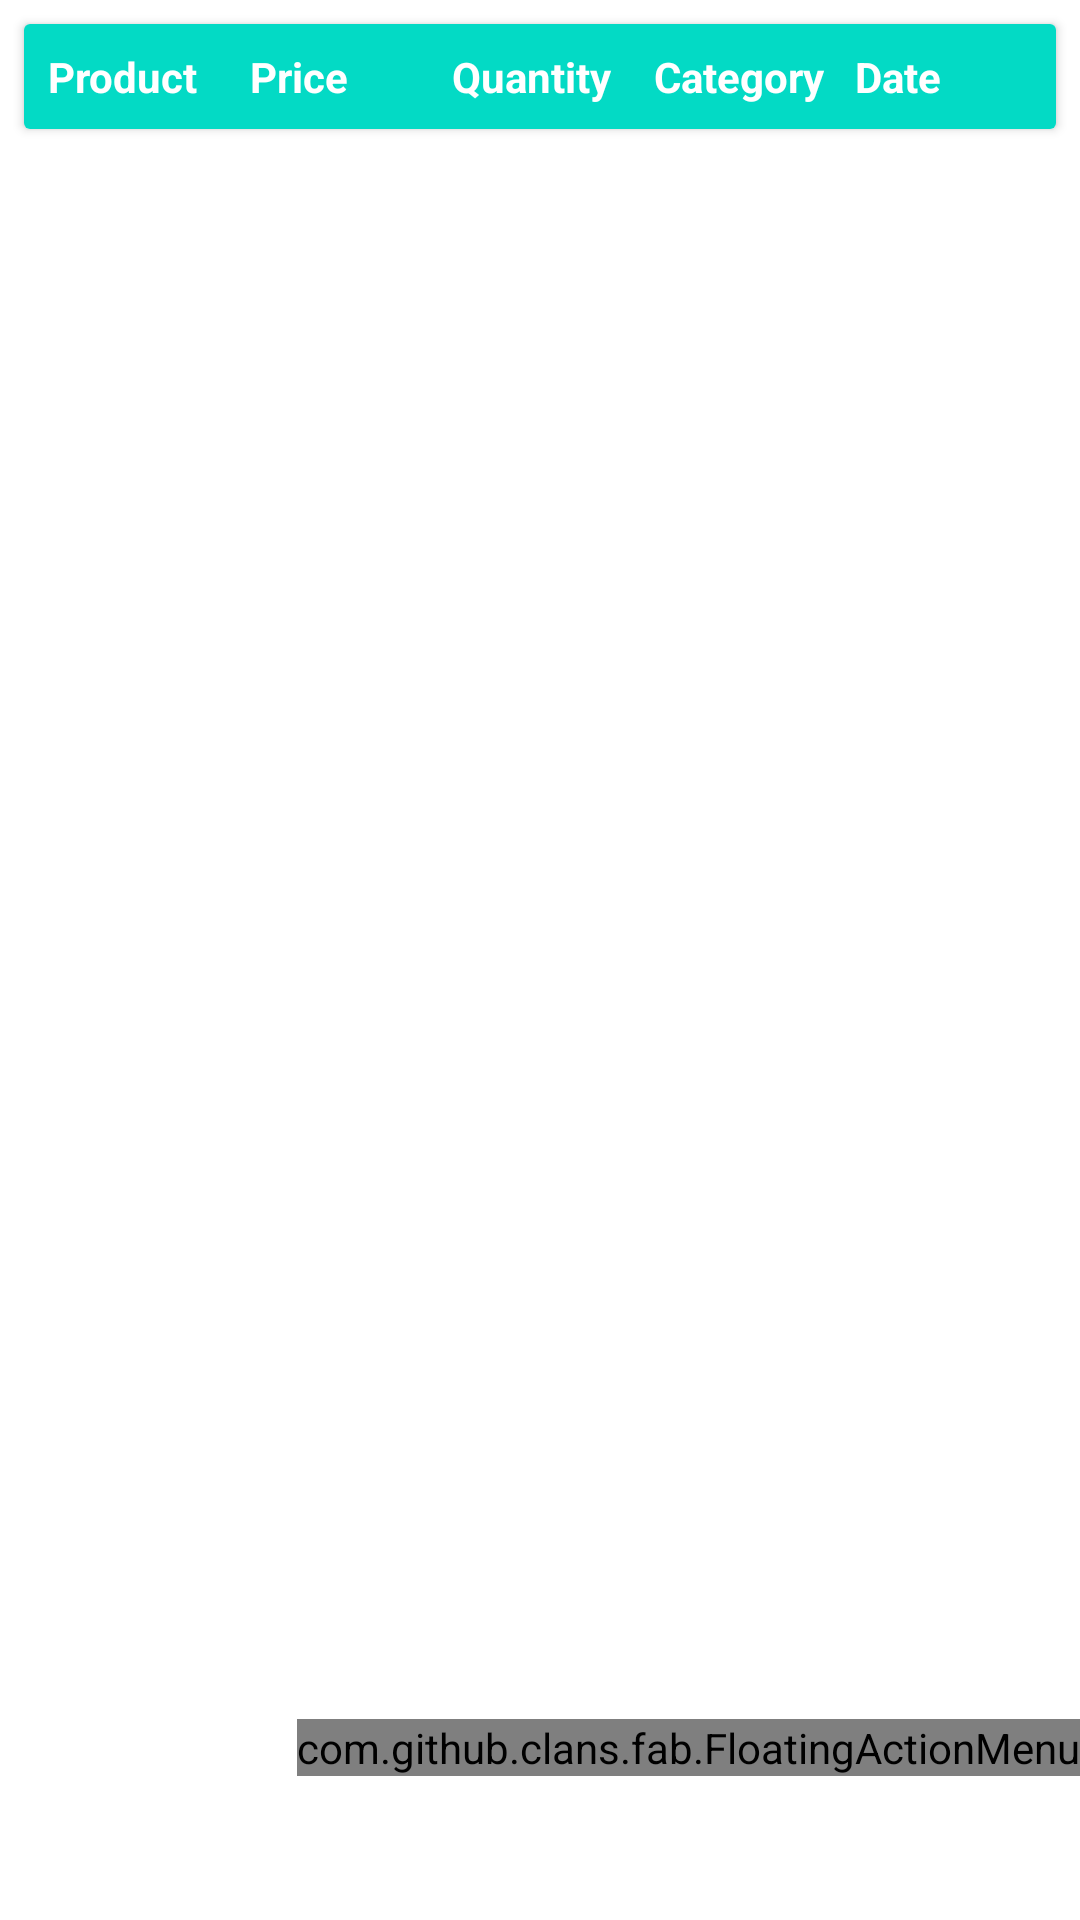

Here is an Android app screen rendered from its layout file. Give the layout XML and the strings, colors and styles it references.
<!-- AndroidManifest.xml: application theme Theme.Tengesani -->
<!-- res/layout/fragment_purchases.xml -->
<?xml version="1.0" encoding="utf-8"?>
<androidx.constraintlayout.widget.ConstraintLayout
    xmlns:android="http://schemas.android.com/apk/res/android"
    xmlns:app="http://schemas.android.com/apk/res-auto"
    xmlns:tools="http://schemas.android.com/tools"
    android:layout_width="match_parent"
    android:layout_height="match_parent"
    tools:context=".purchases.ui.PurchasesFragment">


    <androidx.cardview.widget.CardView
        android:id="@+id/header"
        android:layout_width="match_parent"
        android:layout_height="wrap_content"
        android:layout_marginStart="8dp"
        android:layout_marginEnd="8dp"
        android:layout_marginTop="8dp"
        android:elevation="8dp"
        app:layout_constraintEnd_toEndOf="parent"
        app:layout_constraintStart_toStartOf="parent"
        app:layout_constraintTop_toTopOf="parent"
        >

        <LinearLayout
            android:background="@color/teal_200"
            android:orientation="horizontal"
            android:layout_height="wrap_content"
            android:layout_width="match_parent"
            android:padding="4dp"
            >

            <TextView
                android:layout_width="match_parent"
                android:layout_height="wrap_content"
                android:layout_weight="1"
                android:text="Product"
                android:layout_margin="4dp"
                android:id="@+id/product"
                android:textStyle="bold"
                android:textColor="@color/white"
                />
            <TextView
                android:layout_width="match_parent"
                android:layout_height="wrap_content"
                android:layout_weight="1"
                android:text="Price"
                android:layout_margin="4dp"
                android:id="@+id/price"
                android:textStyle="bold"
                android:textColor="@color/white"

                />

            <TextView
                android:layout_width="match_parent"
                android:layout_height="wrap_content"
                android:layout_weight="1"
                android:text="Quantity"
                android:layout_margin="4dp"
                android:id="@+id/qty"
                android:textStyle="bold"
                android:textColor="@color/white"

                />

            <TextView
                android:layout_width="match_parent"
                android:layout_height="wrap_content"
                android:layout_weight="1"
                android:text="Category"
                android:layout_margin="4dp"
                android:id="@+id/category"
                android:textStyle="bold"
                android:textColor="@color/white"


                />

            <TextView
                android:layout_width="match_parent"
                android:layout_height="wrap_content"
                android:layout_weight="1"
                android:text="Date"
                android:layout_margin="4dp"
                android:id="@+id/date"
                android:textStyle="bold"
                android:textColor="@color/white"



                />

        </LinearLayout>

    </androidx.cardview.widget.CardView>


    <androidx.recyclerview.widget.RecyclerView
        android:id="@+id/recycler_view"
        android:layout_marginStart="8dp"
        android:layout_marginEnd="8dp"
        android:layout_width="match_parent"
        android:layout_height="wrap_content"
        app:layoutManager="LinearLayoutManager"
        app:layout_constraintEnd_toEndOf="parent"
        app:layout_constraintStart_toStartOf="parent"
        app:layout_constraintTop_toBottomOf="@+id/header"
        tools:listitem="@layout/purchase_sale_item" />


    <com.github.clans.fab.FloatingActionMenu
        android:id="@+id/menu"
        android:layout_marginBottom="48dp"
        app:menu_animationDelayPerItem="50"
        app:menu_backgroundColor="@android:color/transparent"
        app:menu_buttonSpacing="0dp"
        app:menu_colorNormal="@color/teal_200"
        app:menu_colorPressed="@color/white"
        app:menu_colorRipple="@color/white"
        app:menu_fab_size="normal"
        app:menu_icon="@drawable/fab_add"
        app:menu_labels_colorNormal="#333333"
        app:menu_labels_colorPressed="#444444"
        app:menu_labels_colorRipple="#66FFFFFF"
        app:menu_labels_cornerRadius="4dp"
        app:menu_labels_ellipsize="none"
        app:menu_labels_hideAnimation="@anim/fab_slide_out_to_right"
        app:menu_labels_margin="0dp"
        app:menu_labels_maxLines="-1"
        app:menu_labels_padding="8dp"
        app:menu_labels_paddingBottom="4dp"
        app:menu_labels_paddingLeft="8dp"
        app:menu_labels_paddingRight="8dp"
        app:menu_labels_paddingTop="4dp"
        app:menu_labels_position="left"
        app:menu_labels_showAnimation="@anim/fab_slide_in_from_right"
        app:menu_labels_showShadow="true"
        app:menu_labels_singleLine="false"
        app:menu_labels_textColor="#FFFFFF"
        app:menu_labels_textSize="14sp"
        app:menu_openDirection="up"
        app:menu_shadowColor="#66000000"
        app:menu_shadowRadius="4dp"
        app:menu_shadowXOffset="1dp"
        app:menu_shadowYOffset="4dp"
        app:menu_showShadow="true"
        android:layout_width="wrap_content"
        android:layout_height="wrap_content"
        android:layout_alignParentEnd="true"
        android:layout_alignParentBottom="true"
        app:layout_constraintBottom_toBottomOf="parent"
        app:layout_constraintEnd_toEndOf="parent">

        <com.github.clans.fab.FloatingActionButton
            android:id="@+id/btn_scan"
            app:fab_label="Scan Purchase"
            app:fab_size="mini"
            app:fab_colorNormal="@color/teal_200"
            app:fab_colorPressed="@color/white"
            app:fab_colorRipple="@color/white"
            android:layout_width="wrap_content"
            android:layout_height="wrap_content"
            android:src="@drawable/ic_qr_code_scanner" />

        <com.github.clans.fab.FloatingActionButton
            android:id="@+id/btn_manual_add"
            app:fab_label="Add Purchase Manually"
            app:fab_size="mini"
            app:fab_colorNormal="@color/teal_200"
            app:fab_colorPressed="@color/white"
            app:fab_colorRipple="@color/white"
            android:layout_width="wrap_content"
            android:layout_height="wrap_content"
            android:src="@drawable/ic_outline_edit" />

    </com.github.clans.fab.FloatingActionMenu>



</androidx.constraintlayout.widget.ConstraintLayout>
<!-- res/layout/purchase_sale_item.xml (included above) -->
<?xml version="1.0" encoding="utf-8"?>
<LinearLayout
    android:id="@+id/purchaseSaleItem"
    android:orientation="horizontal"
    android:layout_height="wrap_content"
    android:layout_width="match_parent"
    android:padding="4dp"
    android:layout_margin="4dp"
    android:clickable="true"
    android:foreground="?android:attr/selectableItemBackground"
    xmlns:android="http://schemas.android.com/apk/res/android"
    >

    <TextView
        android:layout_width="match_parent"
        android:layout_height="wrap_content"
        android:layout_weight="1"
        android:text="Sugar 500g"
        android:maxLines="1"
        android:layout_marginEnd="4dp"
        android:layout_marginBottom="4dp"
        android:layout_marginTop="4dp"
        android:singleLine="true"
        android:id="@+id/product"
        />
    <TextView
        android:layout_width="match_parent"
        android:layout_height="wrap_content"
        android:layout_weight="1"
        android:text="$13.00"
        android:layout_margin="4dp"
        android:maxLines="1"
        android:singleLine="true"
        android:id="@+id/price"

        />
    <TextView
        android:layout_width="match_parent"
        android:layout_height="wrap_content"
        android:layout_weight="1"
        android:text="10"
        android:layout_margin="4dp"
        android:maxLines="1"
        android:singleLine="true"
        android:id="@+id/qty"

        />
    <TextView
        android:layout_width="match_parent"
        android:layout_height="wrap_content"
        android:layout_weight="1"
        android:text="Food"
        android:layout_margin="4dp"
        android:maxLines="1"
        android:singleLine="true"
        android:id="@+id/category"

        />
    <TextView
        android:layout_width="match_parent"
        android:layout_height="wrap_content"
        android:layout_weight="1"
        android:text="13-04-1992"
        android:layout_marginStart="4dp"
        android:layout_marginBottom="4dp"
        android:layout_marginTop="4dp"
        android:layout_margin="4dp"
        android:maxLines="1"
        android:singleLine="true"
        android:id="@+id/date"

        />

</LinearLayout>
<!-- resources referenced by this layout -->
<resources>
  <style name="Theme.Tengesani" parent="Theme.MaterialComponents.DayNight.DarkActionBar">
          
          <item name="colorPrimary">@color/purple_500</item>
          <item name="colorPrimaryVariant">@color/purple_700</item>
          <item name="colorOnPrimary">@color/white</item>
          
          <item name="colorSecondary">@color/teal_200</item>
          <item name="colorSecondaryVariant">@color/teal_700</item>
          <item name="colorOnSecondary">@color/black</item>
          
          <item name="android:statusBarColor" tools:targetApi="l">?attr/colorPrimaryVariant</item>
          
      </style>
  <!-- not gathered from this repository: default colours our renderer supplied (Android Studio template values) -->
  <color name="purple_500">#FF6200EE</color>
  <color name="purple_700">#FF3700B3</color>
  <color name="teal_200">#FF03DAC5</color>
  <color name="teal_700">#FF018786</color>
  <color name="black">#FF000000</color>
  <color name="white">#FFFFFFFF</color>
</resources>
